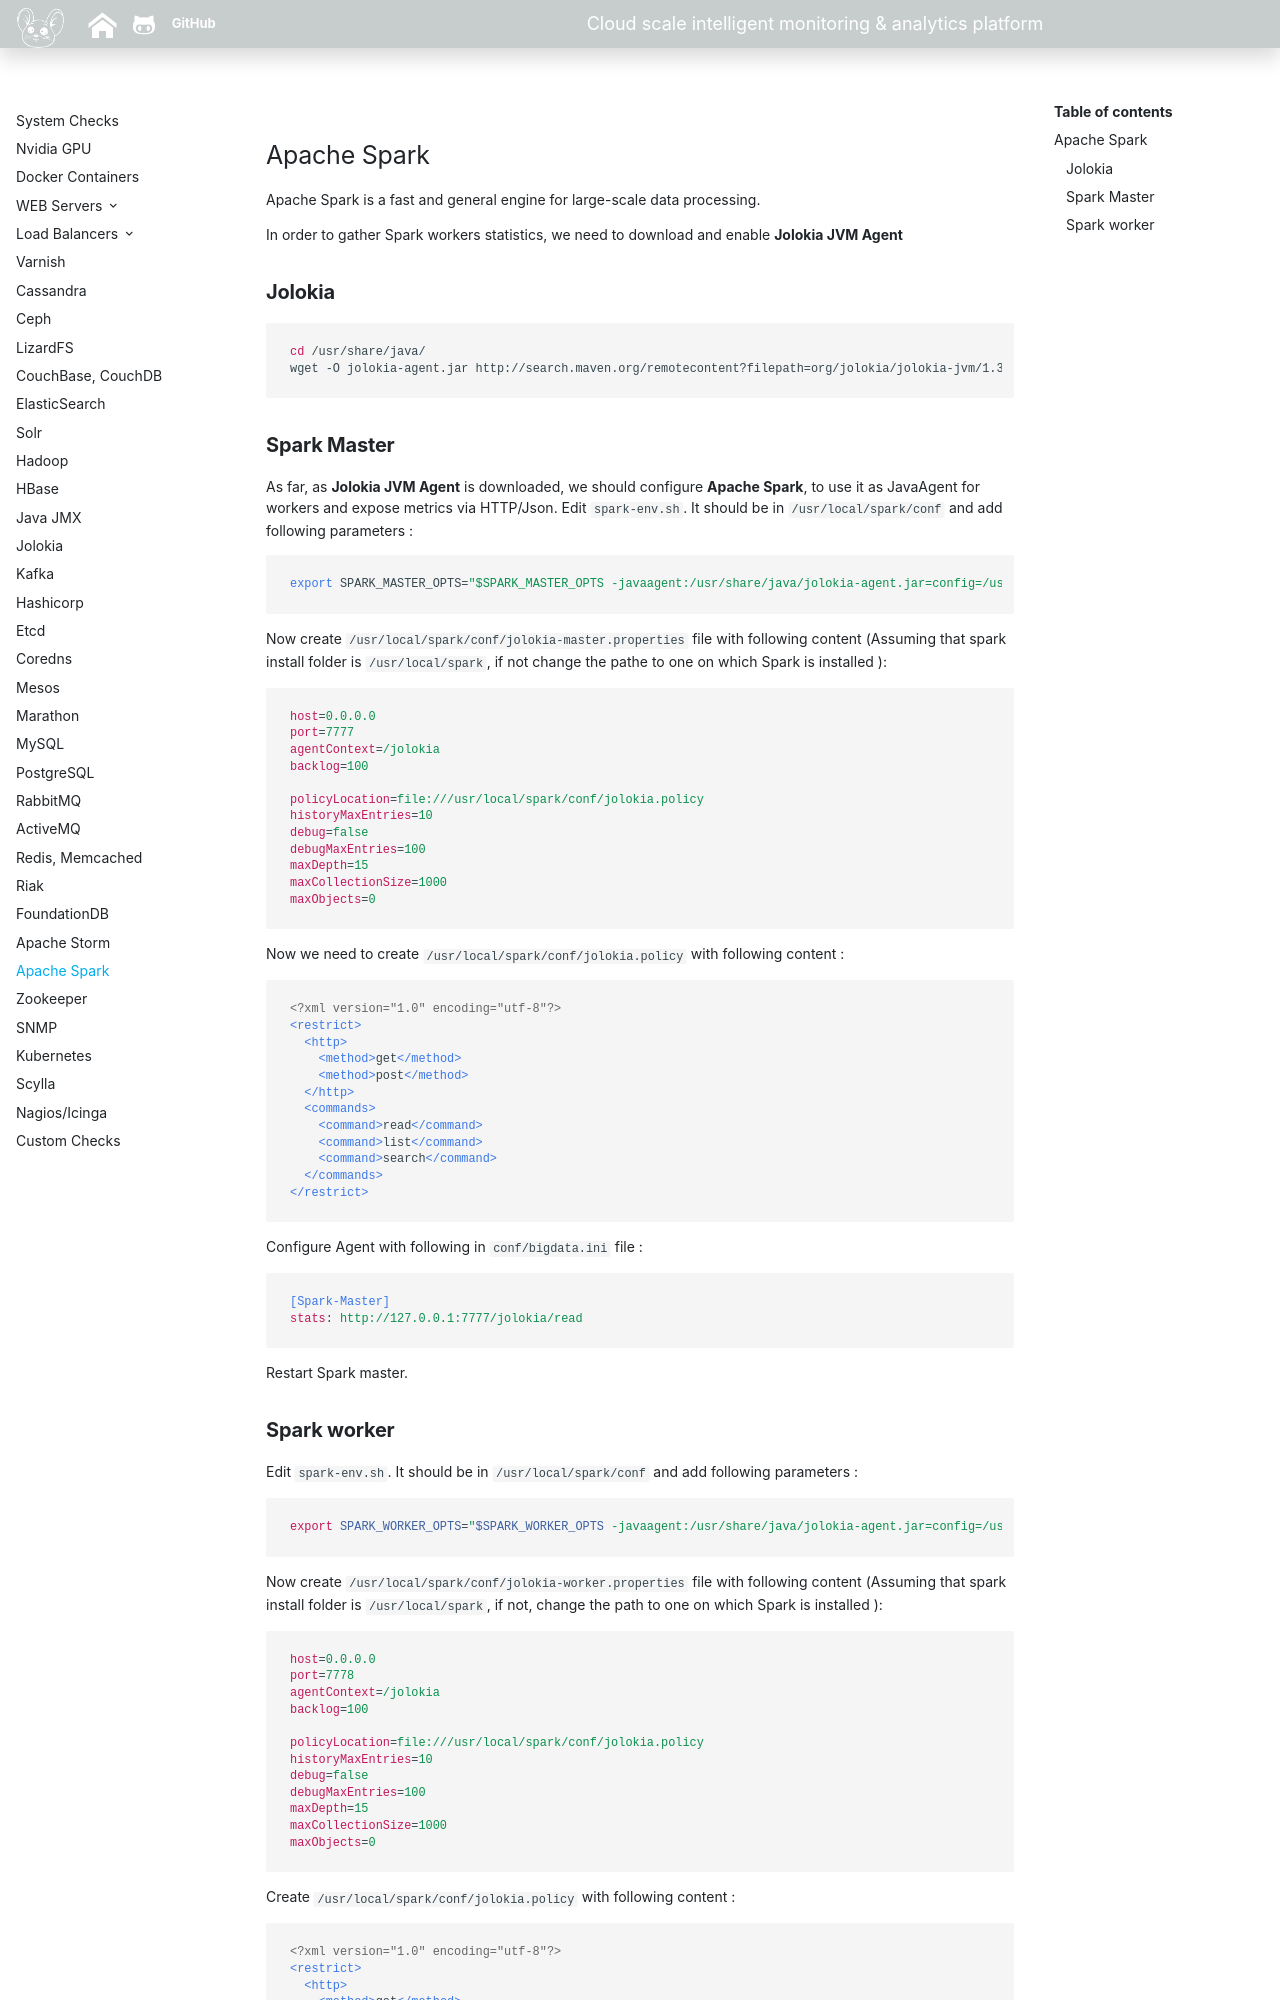

repository: sadoyan/puypuydocs · page: agent/spark/index.html · generator: mkdocs

## **Apache Spark**

Apache Spark is a fast and general engine for large-scale data processing.

In order to gather Spark workers statistics, we need to download and enable **Jolokia JVM Agent**    

### **Jolokia** 

```bash
cd /usr/share/java/
wget -O jolokia-agent.jar http://search.maven.org/remotecontent?filepath=org/jolokia/jolokia-jvm/1.3.6/jolokia-jvm-1.3.6-agent.jar
```

### **Spark Master** 

As far, as **Jolokia JVM Agent** is downloaded, we should configure **Apache Spark**, to use it as JavaAgent for workers and expose metrics via HTTP/Json.
Edit `spark-env.sh`. It should be in `/usr/local/spark/conf`  and add following parameters : 
 
    export SPARK_MASTER_OPTS="$SPARK_MASTER_OPTS -javaagent:/usr/share/java/jolokia-agent.jar=config=/usr/local/spark/conf/jolokia-master.properties"
 
Now create `/usr/local/spark/conf/jolokia-master.properties` file with following content 
(Assuming that spark install folder is `/usr/local/spark`, if not change the pathe to one on which Spark is installed ): 

```ini
host=0.0.0.0
port=7777
agentContext=/jolokia
backlog=100

policyLocation=file:///usr/local/spark/conf/jolokia.policy
historyMaxEntries=10
debug=false
debugMaxEntries=100
maxDepth=15
maxCollectionSize=1000
maxObjects=0
```

Now we need to create `/usr/local/spark/conf/jolokia.policy` with following content : 
```xml
<?xml version="1.0" encoding="utf-8"?>
<restrict>
  <http>
    <method>get</method>
    <method>post</method>
  </http>
  <commands>
    <command>read</command>
    <command>list</command>
    <command>search</command>
  </commands>
</restrict>
```

Configure Agent with following in `conf/bigdata.ini` file : 

```ini
[Spark-Master]
stats: http://127.0.0.1:7777/jolokia/read
```

Restart Spark master.
